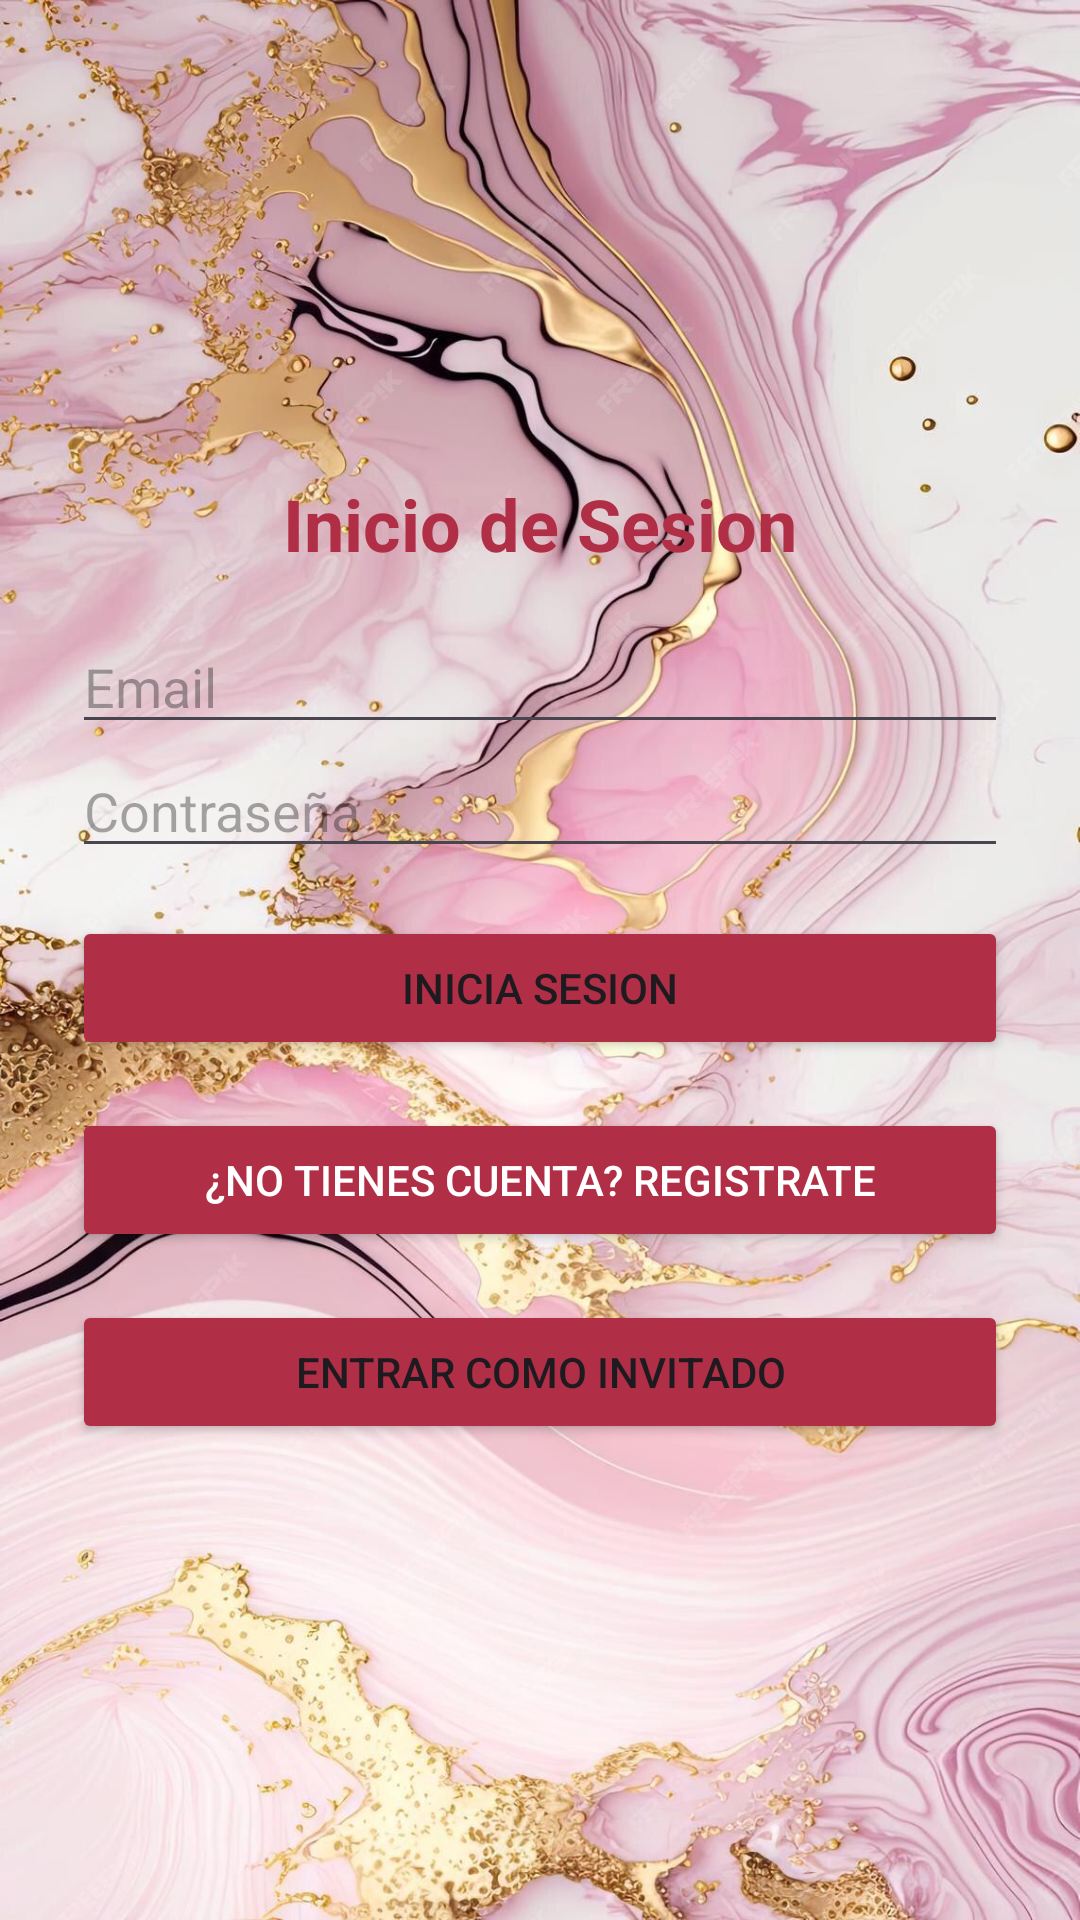

The Android layout XML behind this screen, and the referenced resources:
<!-- AndroidManifest.xml: application theme Theme.MeryNos -->
<!-- res/layout/activity_login.xml -->
<?xml version="1.0" encoding="utf-8"?>
<LinearLayout xmlns:android="http://schemas.android.com/apk/res/android"
    xmlns:tools="http://schemas.android.com/tools"
    android:orientation="vertical"
    android:padding="24dp"
    android:layout_width="match_parent"
    android:layout_height="match_parent"
    android:gravity="center"
    android:background="@drawable/fondo_marmol">

    <TextView
        android:layout_width="wrap_content"
        android:layout_height="wrap_content"
        android:text="Inicio de Sesion"
        android:textSize="24sp"
        android:textStyle="bold"
        android:textColor="#B02E46"
        android:layout_marginBottom="16dp"/>

    <EditText
        android:id="@+id/etNombre"
        android:layout_width="match_parent"
        android:layout_height="wrap_content"
        android:hint="Email" android:inputType="textEmailAddress" tools:ignore="TouchTargetSizeCheck" />

    <EditText
        android:id="@+id/etPassword"
        android:layout_width="match_parent"
        android:layout_height="wrap_content"
        android:hint="Contraseña"
        android:inputType="textPassword"
        tools:ignore="TouchTargetSizeCheck" />

    <Button
        android:id="@+id/btnVolverLogin"
        android:layout_width="match_parent"
        android:layout_height="wrap_content"
        android:text="Inicia sesion"
        android:backgroundTint="#B02E46"
        android:layout_marginTop="16dp"/>

    <Button
        android:id="@+id/txtRegistro"
        android:layout_width="match_parent"
        android:layout_height="wrap_content"
        android:text="¿No tienes cuenta? registrate"
        android:backgroundTint="#B02E46"
        android:textColor="#FFFFFF"
        android:layout_marginTop="16dp"/>

    <Button
        android:id="@+id/invitadoCarta"
        android:layout_width="match_parent"
        android:layout_height="wrap_content"
        android:text="Entrar como invitado"
        android:backgroundTint="#B02E46"
        android:layout_marginTop="16dp"/>
</LinearLayout>
<!-- resources referenced by this layout -->
<resources>
  <!-- drawable fondo_marmol: png bitmap (drawable, 259518 bytes) -->
  <style name="Theme.MeryNos" parent="Base.Theme.MeryNos" />
  <style name="Base.Theme.MeryNos" parent="Theme.Material3.DayNight.NoActionBar">
          
          
      </style>
</resources>
